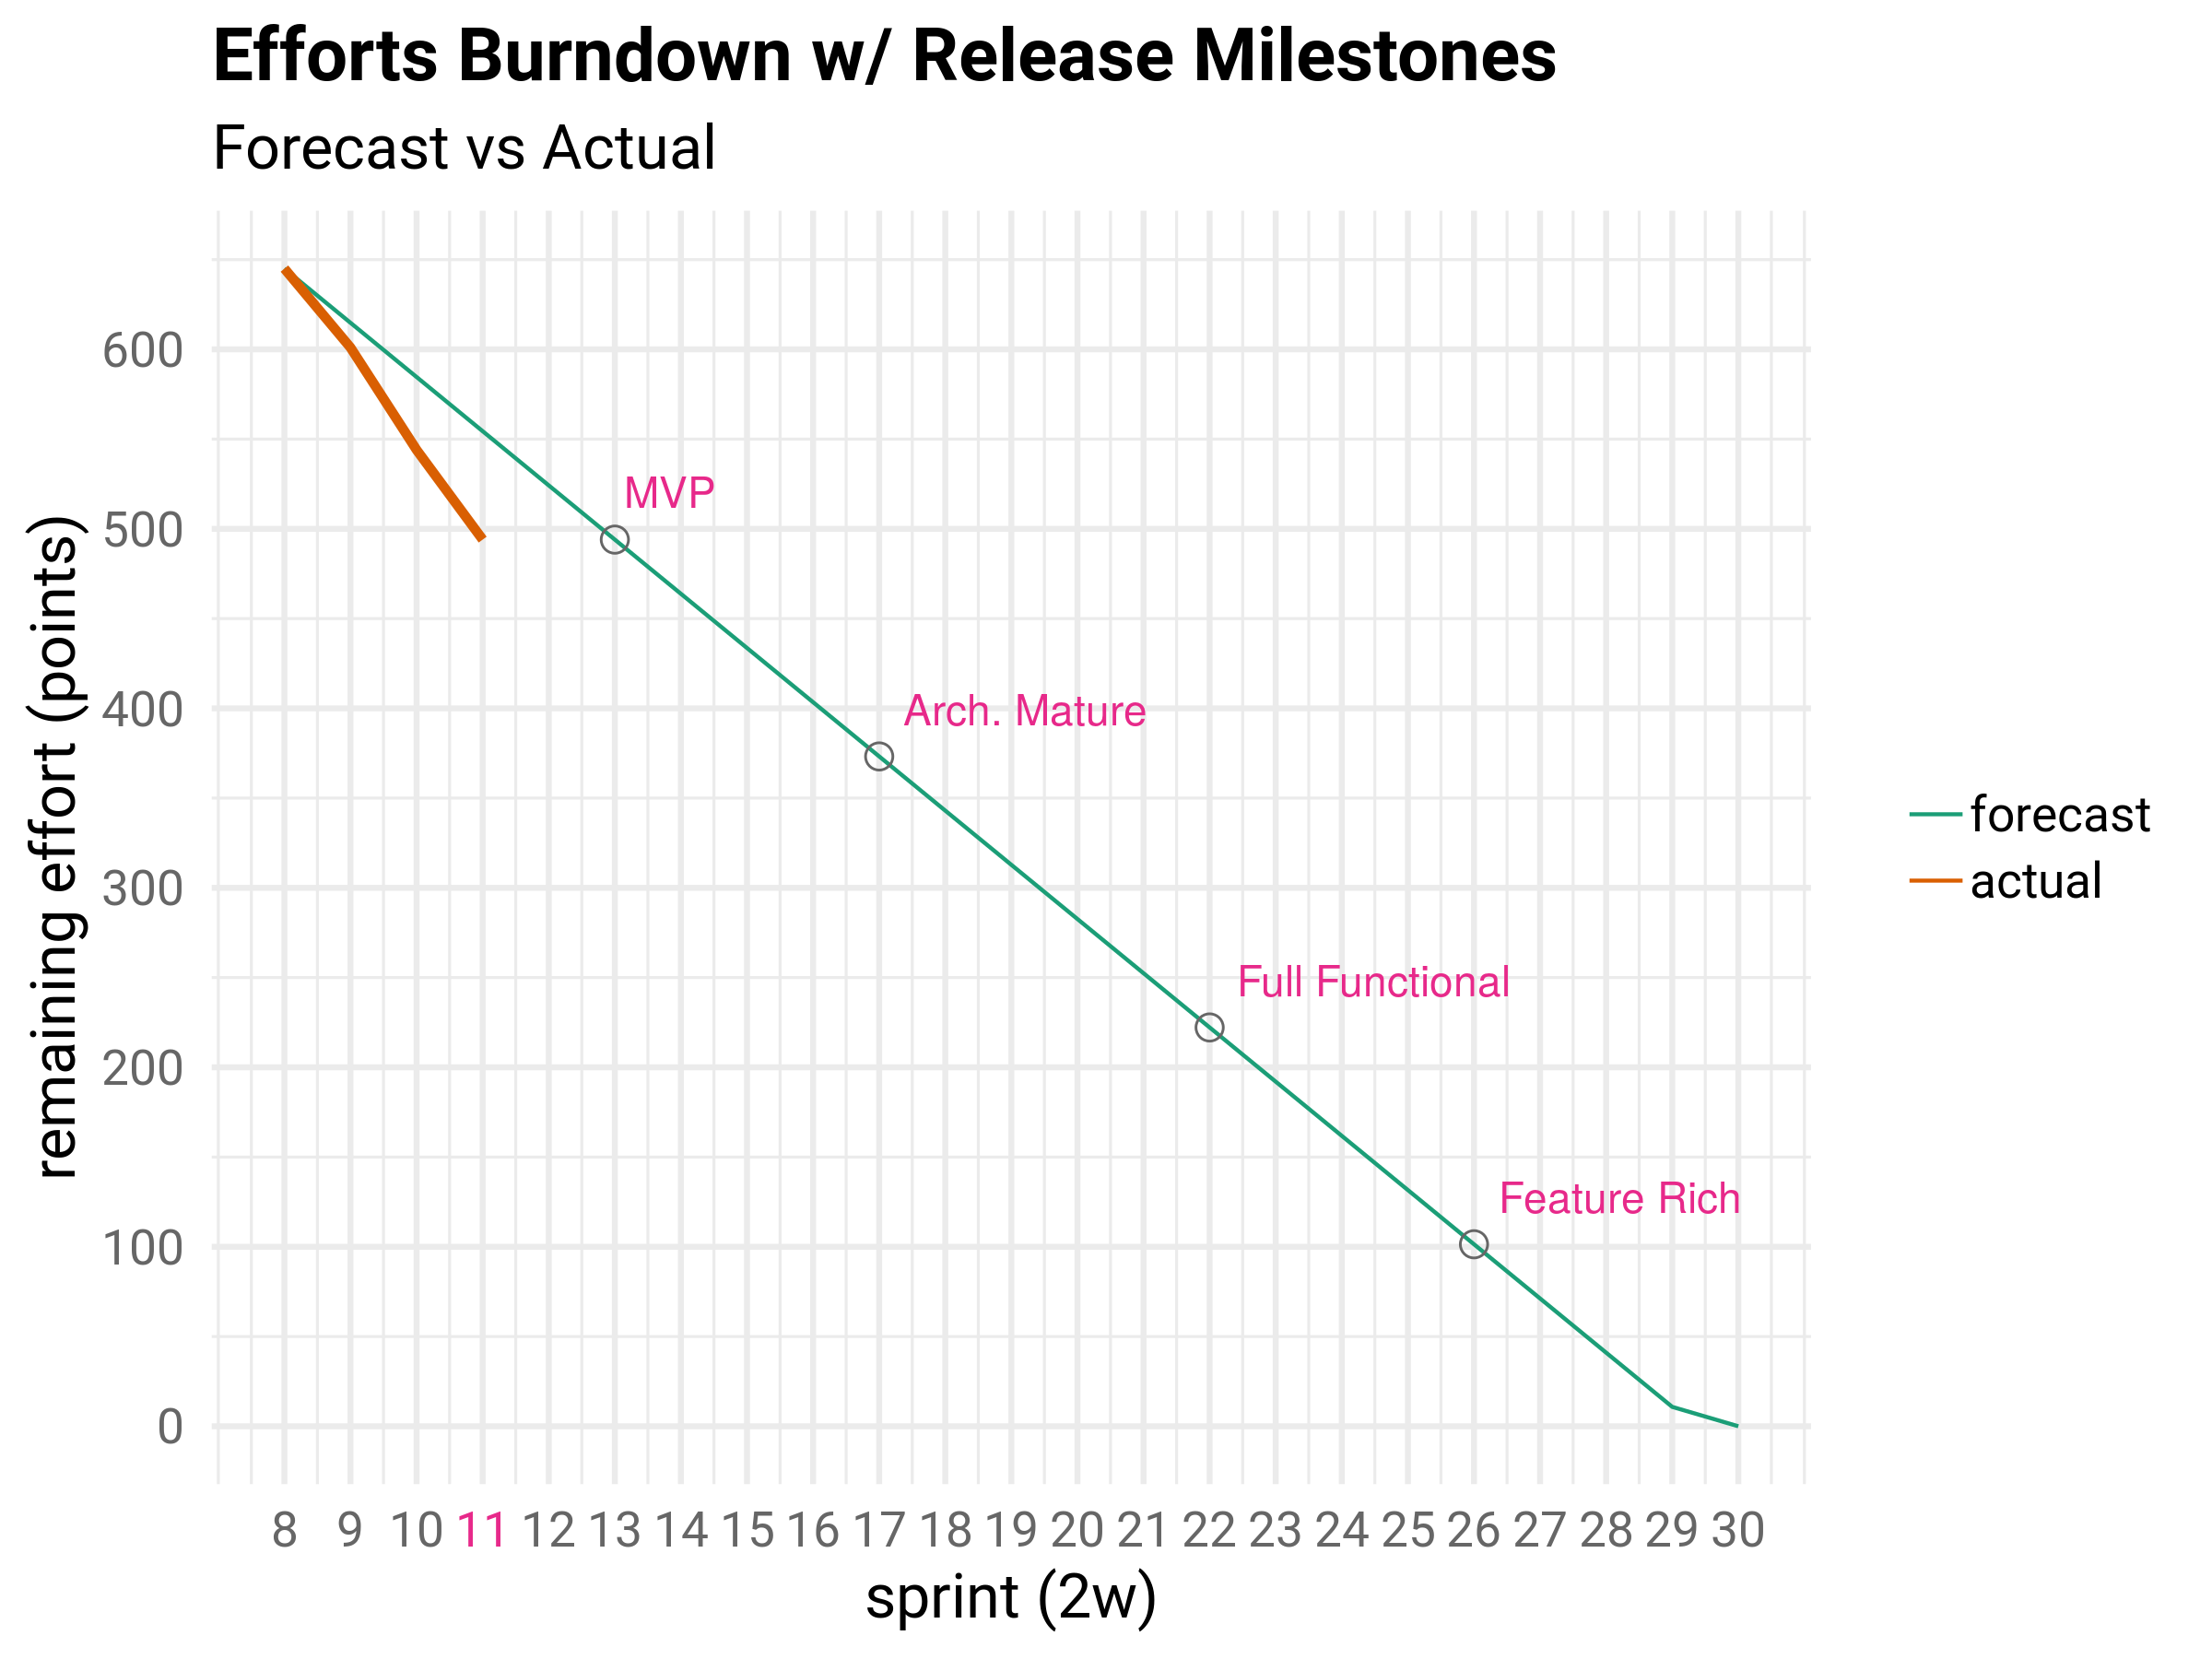

Data behind this chart, as committed beside it:
sprint, forecast, actual
8, 645, 645
9, 614.8, 601
10, 584.6, 544
11, 554.4, 494
12, 524.2, 
13, 494, 
14, 463.8, 
15, 433.6, 
16, 403.4, 
17, 373.2, 
18, 343, 
19, 312.8, 
20, 282.6, 
21, 252.4, 
22, 222.2, 
23, 192, 
24, 161.8, 
25, 131.6, 
26, 101.4, 
27, 71.20, 
28, 41.00, 
29, 10.80, 
30, 0.00, 
